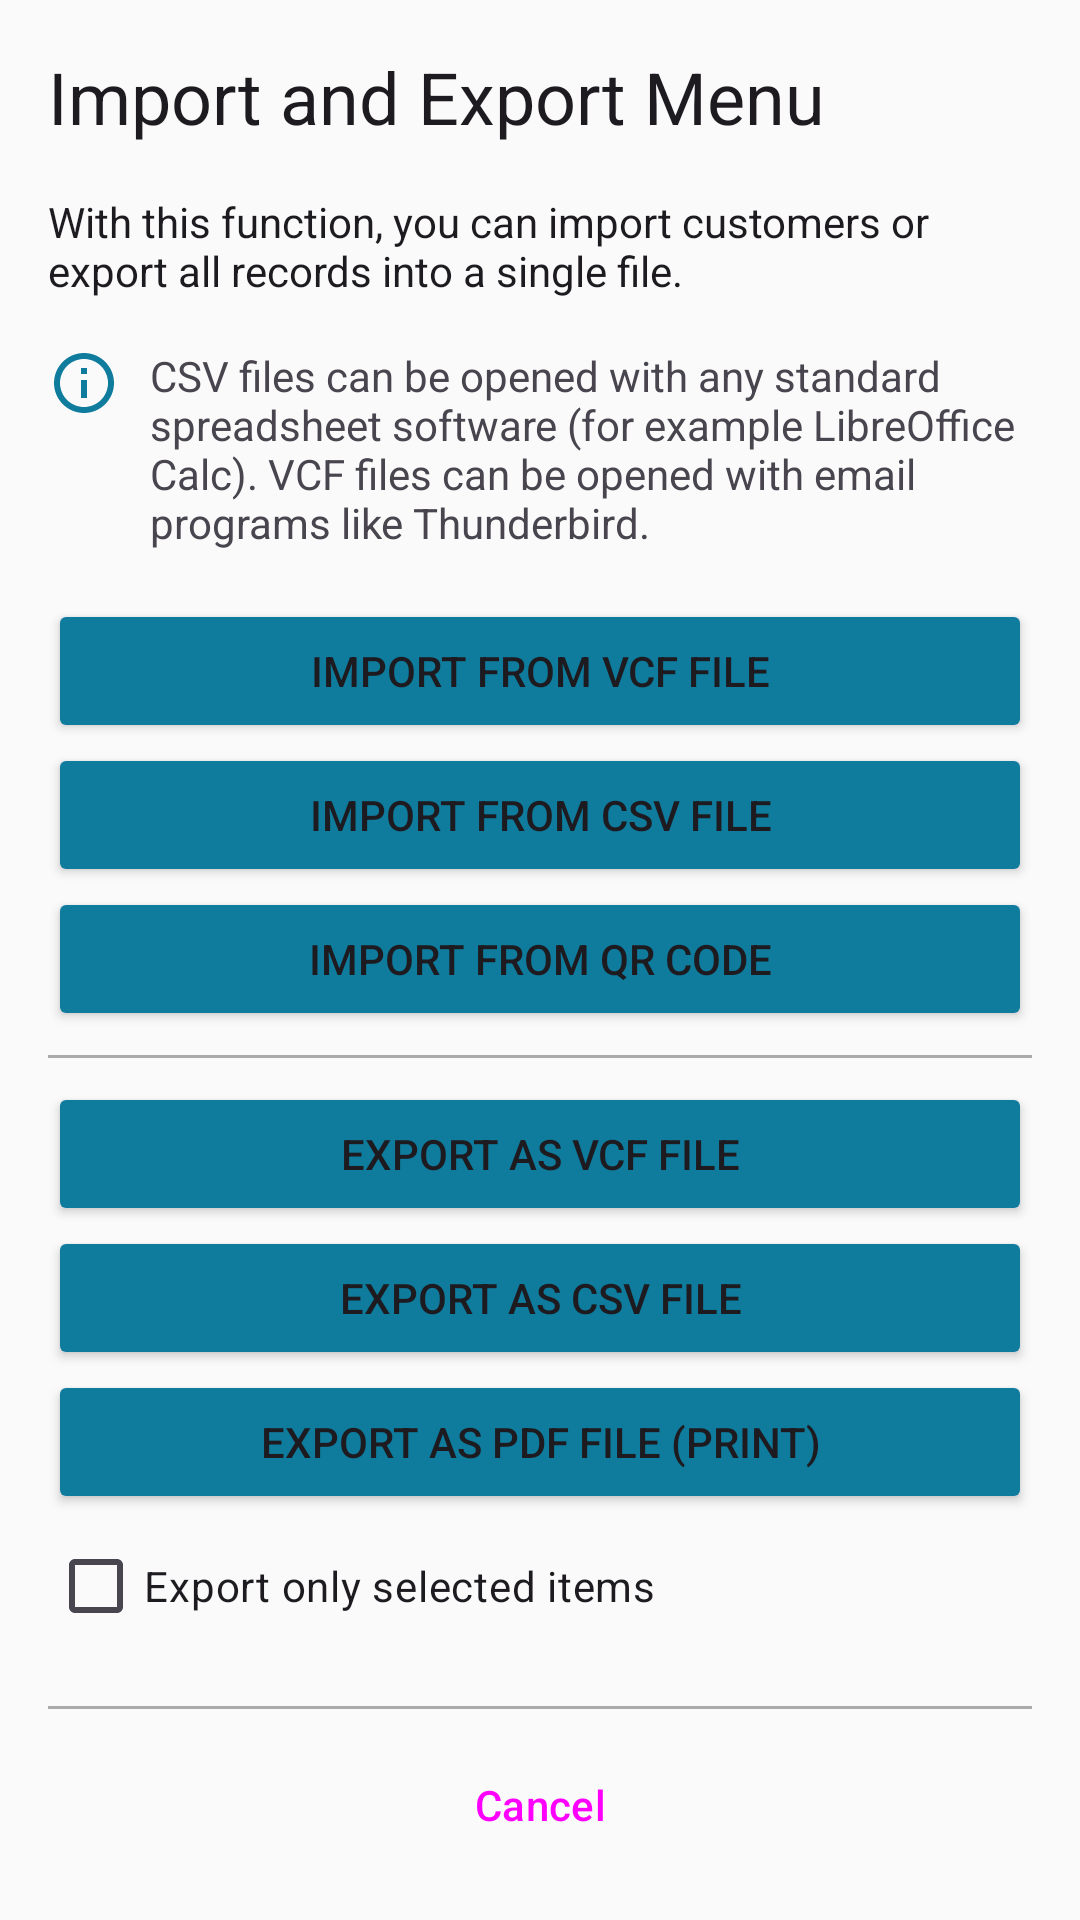

This screen was rendered from an Android layout file. Write that file and the resources it references.
<!-- AndroidManifest.xml: application theme AppTheme -->
<!-- res/layout/dialog_import_export_customer.xml -->
<?xml version="1.0" encoding="utf-8"?>
<androidx.coordinatorlayout.widget.CoordinatorLayout
    xmlns:android="http://schemas.android.com/apk/res/android"
    xmlns:app="http://schemas.android.com/apk/res-auto"
    android:layout_width="match_parent"
    android:layout_height="match_parent">

    <ScrollView
        android:layout_width="match_parent"
        android:layout_height="wrap_content"
        android:fillViewport="false"
        android:padding="16dp"
        app:layout_constraintBottom_toBottomOf="parent"
        app:layout_constraintEnd_toEndOf="parent"
        app:layout_constraintStart_toStartOf="parent"
        app:layout_constraintTop_toTopOf="parent">

        <LinearLayout
            android:layout_width="match_parent"
            android:layout_height="wrap_content"
            android:orientation="vertical">

            <TextView
                android:layout_width="wrap_content"
                android:layout_height="wrap_content"
                android:text="@string/im_export_all_title"
                android:textAppearance="@style/TextAppearance.AppCompat.Headline" />

            <Space
                android:layout_width="match_parent"
                android:layout_height="16dp" />

            <TextView
                android:layout_width="wrap_content"
                android:layout_height="wrap_content"
                android:text="@string/im_export_all_text"
                android:textAppearance="@style/TextAppearance.AppCompat" />

            <Space
                android:layout_width="match_parent"
                android:layout_height="16dp" />

            <LinearLayout
                android:layout_width="match_parent"
                android:layout_height="wrap_content"
                android:orientation="horizontal">
                <ImageView
                    android:layout_width="wrap_content"
                    android:layout_height="wrap_content"
                    app:srcCompat="@drawable/info_outline" />
                <Space
                    android:layout_height="match_parent"
                    android:layout_width="10dp" />

                <TextView
                    android:layout_width="wrap_content"
                    android:layout_height="wrap_content"
                    android:text="@string/im_export_all_text_additional"
                    android:textAppearance="@style/TextAppearance.AppCompat.Small" />
            </LinearLayout>

            <Space
                android:layout_width="match_parent"
                android:layout_height="16dp" />

            <Button
                android:id="@+id/buttonImportVCF"
                style="@style/Widget.AppCompat.Button.Colored"
                android:layout_width="match_parent"
                android:layout_height="wrap_content"
                android:text="@string/import_from_vcf_file" />
            <Button
                android:id="@+id/buttonImportCSV"
                style="@style/Widget.AppCompat.Button.Colored"
                android:layout_width="match_parent"
                android:layout_height="wrap_content"
                android:text="@string/import_from_csv_file" />
            <Button
                android:id="@+id/buttonImportCode"
                style="@style/Widget.AppCompat.Button.Colored"
                android:layout_width="match_parent"
                android:layout_height="wrap_content"
                android:text="@string/import_from_qr_code" />

            <Space
                android:layout_width="match_parent"
                android:layout_height="8dp" />
            <View
                android:layout_width="match_parent"
                android:layout_height="1dp"
                android:background="@android:color/darker_gray"/>
            <Space
                android:layout_width="match_parent"
                android:layout_height="8dp" />

            <Button
                android:id="@+id/buttonExportVCF"
                style="@style/Widget.AppCompat.Button.Colored"
                android:layout_width="match_parent"
                android:layout_height="wrap_content"
                android:text="@string/export_as_vcf_file" />
            <Button
                android:id="@+id/buttonExportCSV"
                style="@style/Widget.AppCompat.Button.Colored"
                android:layout_width="match_parent"
                android:layout_height="wrap_content"
                android:text="@string/export_as_csv_file" />
            <Button
                android:id="@+id/buttonExportPDF"
                style="@style/Widget.AppCompat.Button.Colored"
                android:layout_width="match_parent"
                android:layout_height="wrap_content"
                android:text="@string/export_as_pdf_file" />
            <CheckBox
                android:id="@+id/checkBoxExportOnlySelected"
                android:layout_width="match_parent"
                android:layout_height="wrap_content"
                android:text="@string/export_only_selected"/>

            <Space
                android:layout_width="match_parent"
                android:layout_height="16dp" />
            <View
                android:layout_width="match_parent"
                android:layout_height="1dp"
                android:background="@android:color/darker_gray"/>
            <Space
                android:layout_width="match_parent"
                android:layout_height="8dp" />

            <Button
                android:id="@+id/buttonExportCancel"
                style="@style/Widget.Material3.Button.TonalButton"
                android:layout_width="match_parent"
                android:layout_height="wrap_content"
                android:text="@string/abort" />
        </LinearLayout>

    </ScrollView>
</androidx.coordinatorlayout.widget.CoordinatorLayout>
<!-- resources referenced by this layout -->
<resources>
  <!-- drawable info_outline (drawable) -->
  <vector android:height="24dp" android:tint="#0F7C9D"
      android:viewportHeight="24.0" android:viewportWidth="24.0"
      android:width="24dp" xmlns:android="http://schemas.android.com/apk/res/android">
      <path android:fillColor="#FF000000" android:pathData="M11,17h2v-6h-2v6zM12,2C6.48,2 2,6.48 2,12s4.48,10 10,10 10,-4.48 10,-10S17.52,2 12,2zM12,20c-4.41,0 -8,-3.59 -8,-8s3.59,-8 8,-8 8,3.59 8,8 -3.59,8 -8,8zM11,9h2L13,7h-2v2z"/>
  </vector>
  <string name="abort">Cancel</string>
  <string name="export_as_csv_file">Export as CSV file</string>
  <string name="export_as_pdf_file">Export as PDF file (print)</string>
  <string name="export_as_vcf_file">Export as VCF file</string>
  <string name="export_only_selected">Export only selected items</string>
  <string name="im_export_all_text">With this function, you can import customers or export all records into a single file.</string>
  <string name="im_export_all_text_additional">CSV files can be opened with any standard spreadsheet software (for example LibreOffice Calc). VCF files can be opened with email programs like Thunderbird.</string>
  <string name="im_export_all_title">Import and Export Menu</string>
  <string name="import_from_csv_file">Import from CSV file</string>
  <string name="import_from_qr_code">Import from QR code</string>
  <string name="import_from_vcf_file">Import from VCF file</string>
  <style name="Widget.AppCompat.Button.Colored" parent="@style/ThemeOverlay.Material3.Button.TonalButton">
          <item name="android:textColor">@color/color_button_text</item>
          <item name="backgroundTint">@color/color_button_background</item>
      </style>
  <style name="AppTheme" parent="Theme.Material3.DayNight">
          <item name="colorPrimary">@color/colorPrimary</item>
          <item name="colorPrimaryDark">@color/colorPrimaryDark</item>
          <item name="colorAccent">@color/colorAccent</item>
          <item name="android:textColorLink">@color/colorTextLink</item>
          <item name="android:colorBackground">@color/colorBackground</item>
  
          
          <item name="windowActionBar">false</item>
          <item name="windowNoTitle">true</item>
  
          
          <item name="drawerArrowStyle">@style/AppDrawerArrow</item>
          <item name="toolbarStyle">@style/AppToolbar</item>
          <item name="appBarLayoutStyle">@style/AppAppBar</item>
      </style>
  <color name="colorPrimary">#0f7c9d</color>
  <color name="colorPrimaryDark">#0f7c9d</color>
  <color name="colorAccent">#0f7c9d</color>
  <color name="colorTextLink">#126C88</color>
  <color name="colorBackground">#FAFAFA</color>
  <style name="AppDrawerArrow" parent="Widget.AppCompat.DrawerArrowToggle">
          
          <item name="color">@android:color/white</item>
      </style>
  <style name="AppToolbar" parent="Widget.Material3.Toolbar">
          <item name="titleTextColor">@android:color/white</item>
          <item name="subtitleTextColor">@android:color/white</item>
          <item name="materialThemeOverlay">@style/AppToolbarOverlay</item>
          
          <item name="navigationIconTint">@android:color/white</item>
      </style>
  <style name="AppAppBar" parent="Widget.Material3.AppBarLayout">
          
          <item name="android:background">@color/colorPrimaryDark</item>
      </style>
  <style name="AppToolbarOverlay" parent="ThemeOverlay.Material3.Dark">
          
          <item name="colorControlNormal">@android:color/white</item>
      </style>
</resources>
